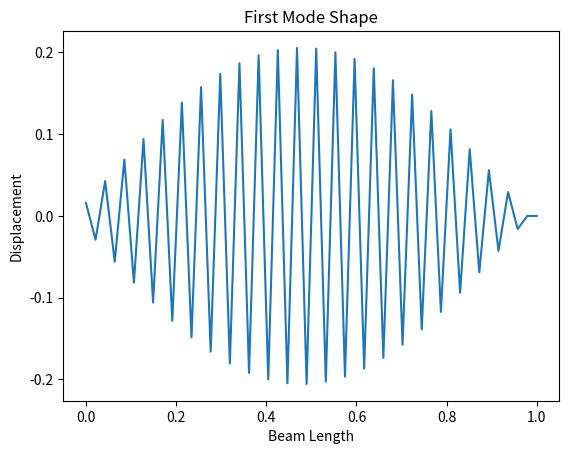

Source code (Python):
import numpy as np
import scipy.linalg as la
import matplotlib.pyplot as plt

# Beam properties
E = 210e9          # Young's modulus (Pa)
rho = 7800         # density (kg/m3)
L = 1.0            # beam length (m)
b = 0.02           # width
h = 0.002          # thickness

A = b*h
I = b*h**3/12

# Discretization
N = 50
dx = L/(N-1)

# Mass matrix
M = rho*A*np.eye(N)

# Stiffness matrix
K = np.zeros((N,N))

for i in range(2,N-2):
    K[i,i-2] = 1
    K[i,i-1] = -4
    K[i,i]   = 6
    K[i,i+1] = -4
    K[i,i+2] = 1

K = (E*I/dx**4)*K

# Apply cantilever BC
K = K[2:,2:]
M = M[2:,2:]

# Solve eigenvalue problem
eigvals, eigvecs = la.eig(K,M)

omega = np.sqrt(np.real(eigvals))
freq = omega/(2*np.pi)

# Sort frequencies
freq = np.sort(freq)

print("Natural Frequencies (Hz):")
print(freq[:5])

# Plot first mode shape
mode = eigvecs[:,0]

x = np.linspace(0,L,len(mode))

plt.plot(x,mode)
plt.title("First Mode Shape")
plt.xlabel("Beam Length")
plt.ylabel("Displacement")
plt.show()
